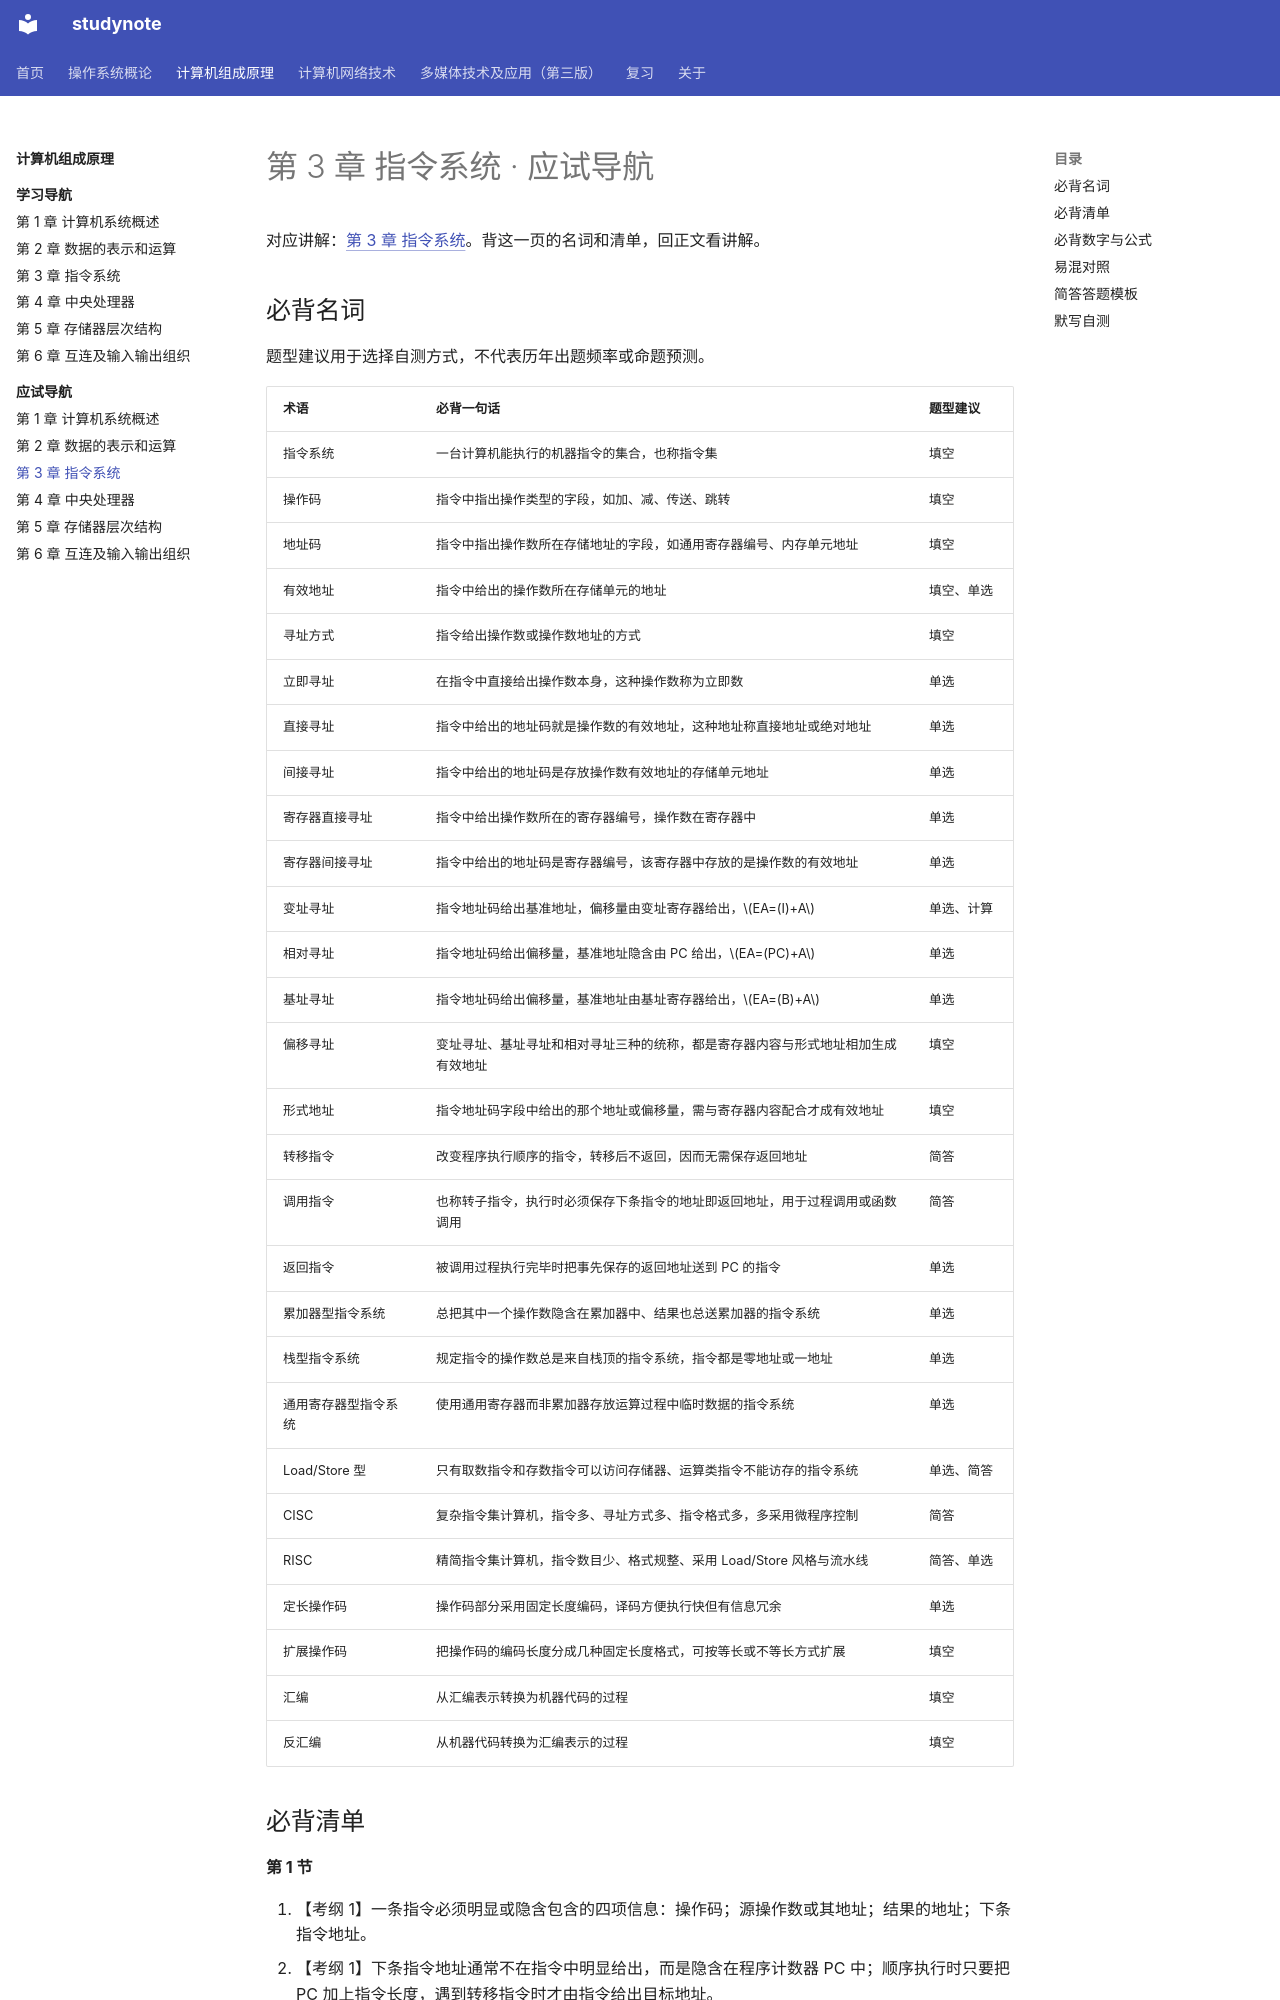

repository: chosenecho/studynote · page: courses/computer-organization/exam/03/index.html · generator: mkdocs

# 第 3 章 指令系统 · 应试导航

对应讲解：[第 3 章 指令系统](../chapter-03.md)。背这一页的名词和清单，回正文看讲解。

## 必背名词

题型建议用于选择自测方式，不代表历年出题频率或命题预测。

| 术语 | 必背一句话 | 题型建议 |
| --- | --- | --- |
| 指令系统 | 一台计算机能执行的机器指令的集合，也称指令集 | 填空 |
| 操作码 | 指令中指出操作类型的字段，如加、减、传送、跳转 | 填空 |
| 地址码 | 指令中指出操作数所在存储地址的字段，如通用寄存器编号、内存单元地址 | 填空 |
| 有效地址 | 指令中给出的操作数所在存储单元的地址 | 填空、单选 |
| 寻址方式 | 指令给出操作数或操作数地址的方式 | 填空 |
| 立即寻址 | 在指令中直接给出操作数本身，这种操作数称为立即数 | 单选 |
| 直接寻址 | 指令中给出的地址码就是操作数的有效地址，这种地址称直接地址或绝对地址 | 单选 |
| 间接寻址 | 指令中给出的地址码是存放操作数有效地址的存储单元地址 | 单选 |
| 寄存器直接寻址 | 指令中给出操作数所在的寄存器编号，操作数在寄存器中 | 单选 |
| 寄存器间接寻址 | 指令中给出的地址码是寄存器编号，该寄存器中存放的是操作数的有效地址 | 单选 |
| 变址寻址 | 指令地址码给出基准地址，偏移量由变址寄存器给出，$EA=(I)+A$ | 单选、计算 |
| 相对寻址 | 指令地址码给出偏移量，基准地址隐含由 PC 给出，$EA=(PC)+A$ | 单选 |
| 基址寻址 | 指令地址码给出偏移量，基准地址由基址寄存器给出，$EA=(B)+A$ | 单选 |
| 偏移寻址 | 变址寻址、基址寻址和相对寻址三种的统称，都是寄存器内容与形式地址相加生成有效地址 | 填空 |
| 形式地址 | 指令地址码字段中给出的那个地址或偏移量，需与寄存器内容配合才成有效地址 | 填空 |
| 转移指令 | 改变程序执行顺序的指令，转移后不返回，因而无需保存返回地址 | 简答 |
| 调用指令 | 也称转子指令，执行时必须保存下条指令的地址即返回地址，用于过程调用或函数调用 | 简答 |
| 返回指令 | 被调用过程执行完毕时把事先保存的返回地址送到 PC 的指令 | 单选 |
| 累加器型指令系统 | 总把其中一个操作数隐含在累加器中、结果也总送累加器的指令系统 | 单选 |
| 栈型指令系统 | 规定指令的操作数总是来自栈顶的指令系统，指令都是零地址或一地址 | 单选 |
| 通用寄存器型指令系统 | 使用通用寄存器而非累加器存放运算过程中临时数据的指令系统 | 单选 |
| Load/Store 型 | 只有取数指令和存数指令可以访问存储器、运算类指令不能访存的指令系统 | 单选、简答 |
| CISC | 复杂指令集计算机，指令多、寻址方式多、指令格式多，多采用微程序控制 | 简答 |
| RISC | 精简指令集计算机，指令数目少、格式规整、采用 Load/Store 风格与流水线 | 简答、单选 |
| 定长操作码 | 操作码部分采用固定长度编码，译码方便执行快但有信息冗余 | 单选 |
| 扩展操作码 | 把操作码的编码长度分成几种固定长度格式，可按等长或不等长方式扩展 | 填空 |
| 汇编 | 从汇编表示转换为机器代码的过程 | 填空 |
| 反汇编 | 从机器代码转换为汇编表示的过程 | 填空 |
